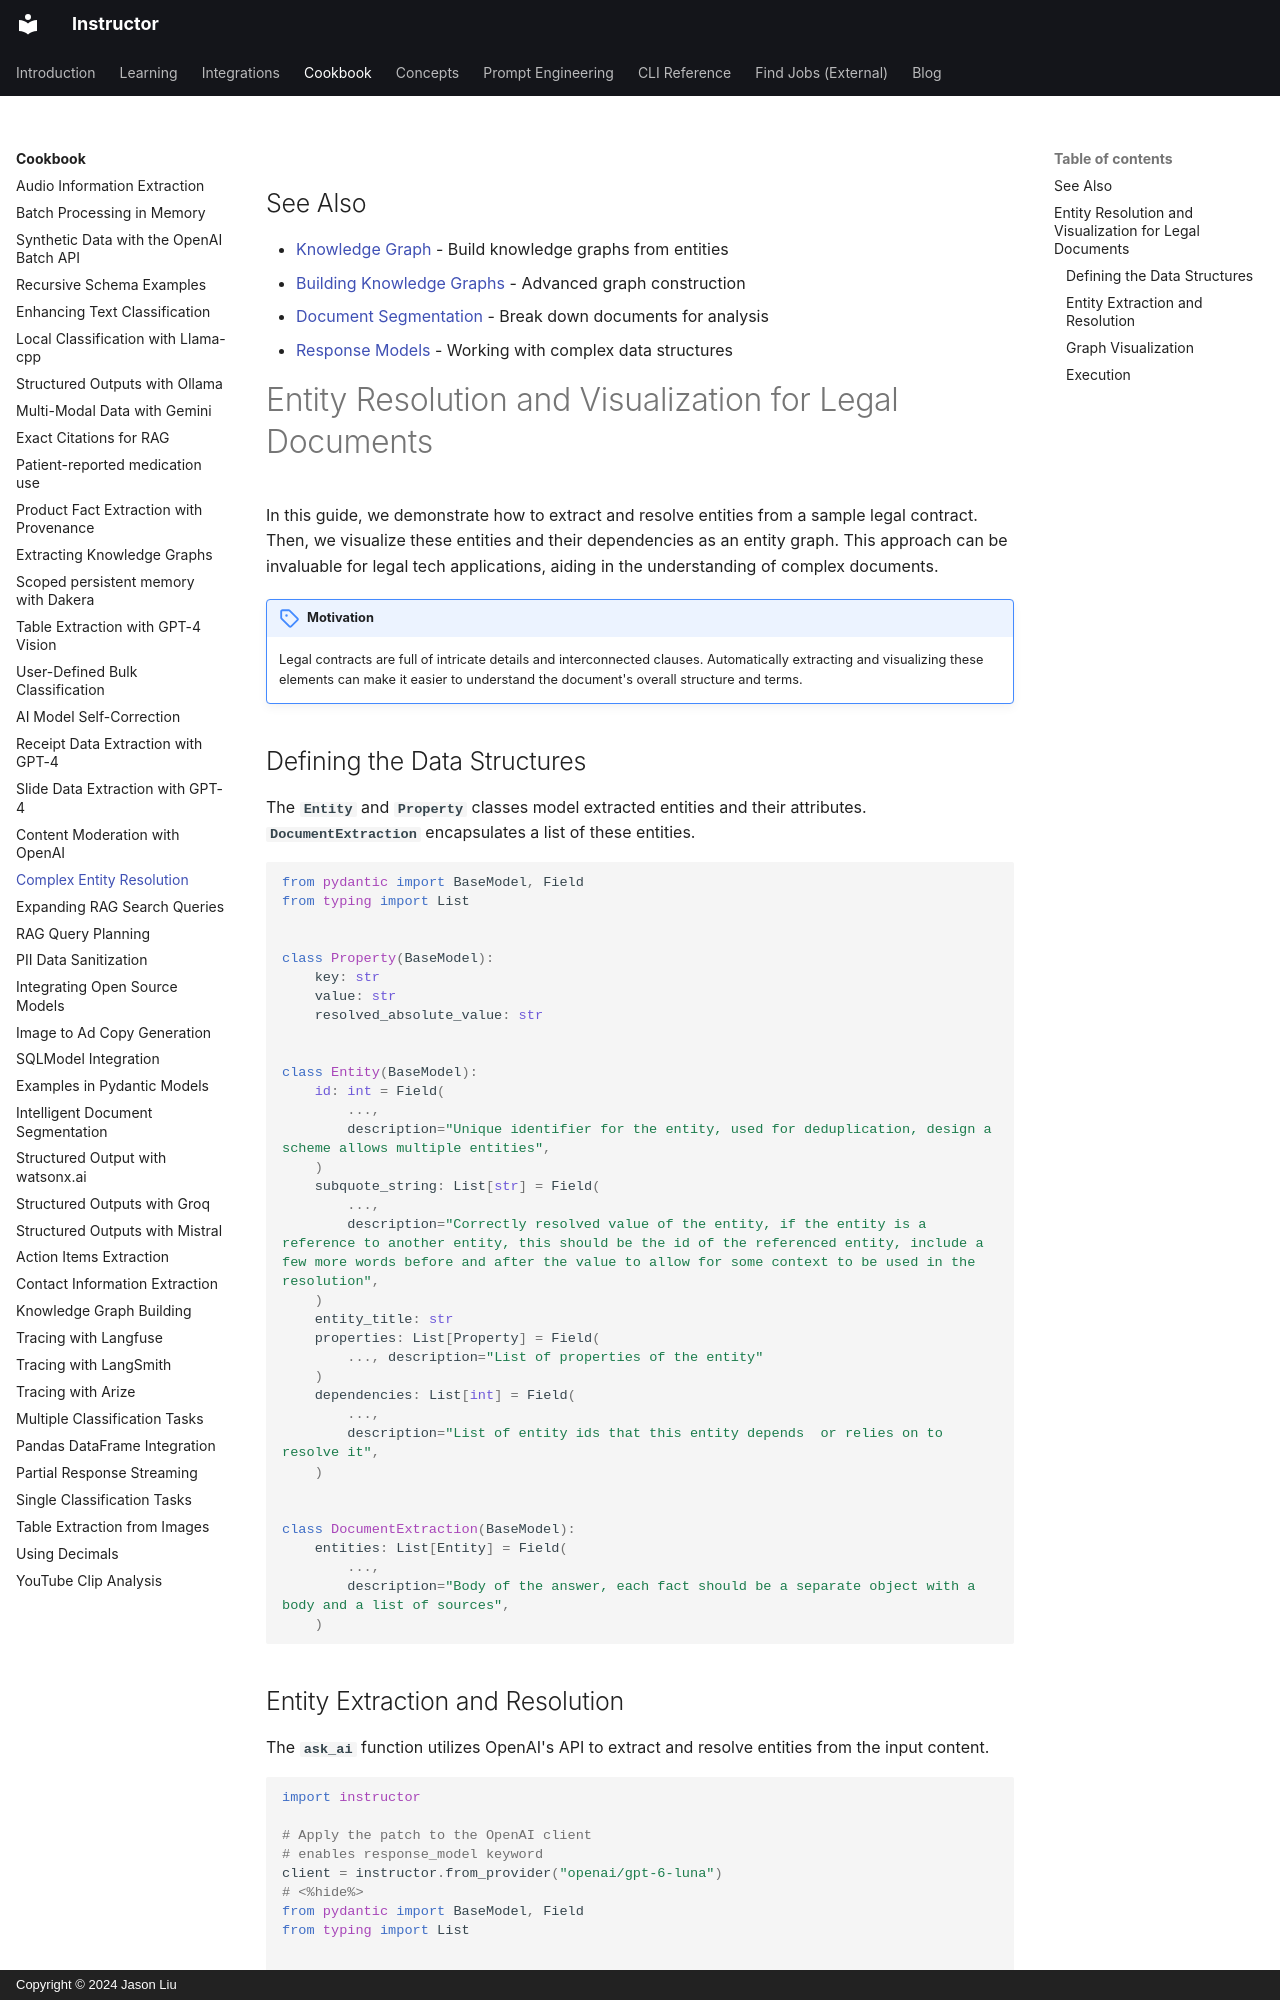

repository: 567-labs/instructor · page: examples/entity_resolution/index.html · generator: mkdocs · copyright: Copyright © 2024 Jason Liu

---
title: Entity Resolution and Visualization for Legal Documents
description: Learn how to extract, resolve, and visualize entities from legal contracts for better understanding and analysis.
---

## See Also

- [Knowledge Graph](./knowledge_graph.md) - Build knowledge graphs from entities
- [Building Knowledge Graphs](./building_knowledge_graphs.md) - Advanced graph construction
- [Document Segmentation](./document_segmentation.md) - Break down documents for analysis
- [Response Models](../concepts/models.md) - Working with complex data structures

# Entity Resolution and Visualization for Legal Documents

In this guide, we demonstrate how to extract and resolve entities from a sample legal contract. Then, we visualize these entities and their dependencies as an entity graph. This approach can be invaluable for legal tech applications, aiding in the understanding of complex documents.

!!! tips "Motivation"

    Legal contracts are full of intricate details and interconnected clauses. Automatically extracting and visualizing these elements can make it easier to understand the document's overall structure and terms.

## Defining the Data Structures

The **`Entity`** and **`Property`** classes model extracted entities and their attributes. **`DocumentExtraction`** encapsulates a list of these entities.

```python
from pydantic import BaseModel, Field
from typing import List


class Property(BaseModel):
    key: str
    value: str
    resolved_absolute_value: str


class Entity(BaseModel):
    id: int = Field(
        ...,
        description="Unique identifier for the entity, used for deduplication, design a scheme allows multiple entities",
    )
    subquote_string: List[str] = Field(
        ...,
        description="Correctly resolved value of the entity, if the entity is a reference to another entity, this should be the id of the referenced entity, include a few more words before and after the value to allow for some context to be used in the resolution",
    )
    entity_title: str
    properties: List[Property] = Field(
        ..., description="List of properties of the entity"
    )
    dependencies: List[int] = Field(
        ...,
        description="List of entity ids that this entity depends  or relies on to resolve it",
    )


class DocumentExtraction(BaseModel):
    entities: List[Entity] = Field(
        ...,
        description="Body of the answer, each fact should be a separate object with a body and a list of sources",
    )
```
